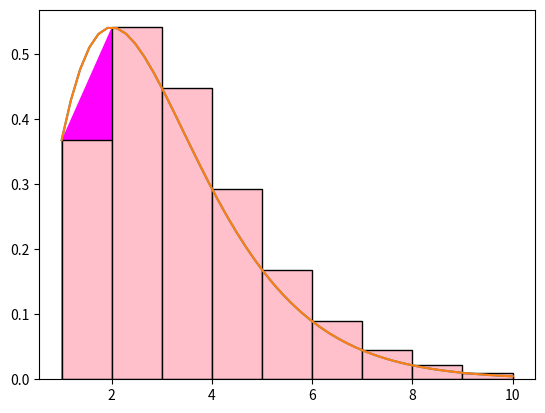

This chart was generated by the following Python code:
import numpy as np
import matplotlib.pyplot as plt
def func(x):
    return(x**2)*np.exp(-x)
a = 1.0
b = 10.0
n = 10

#Trapezoid
dx = (b-a)/(n-1)
x = np.linspace(a,b,n)
sigma = 0
for i in range(1, n-1):
 sigma += func(x[i])
hasil = 0.5*dx*(func(x[0])+2*sigma+func(x[-1]))
print (hasil)

xp = np.linspace(a,b)
plt.plot(xp,func(xp))

for i in range (n):
    plt.bar(x[i],func(x[i]),align = 'edge',width = 0.000001, color = 'gray', edgecolor = 'red')

plt.fill_between(x,func(x),color='magenta')

plt.show()

#Reiman
x = np.linspace(a,b,n)
dx = (x[-1]-x[0])/(n-1)

hasil = 0
for i in range(n-1):
    hasil += dx*func(x[i])

xp = np.linspace(a,b)
plt.plot(xp,func(xp))
for i in range (n-1):
    plt.bar(x[i],func(x[i]), align = 'edge', width=dx, color = 'pink', edgecolor='black')
plt.show()

print(hasil)
